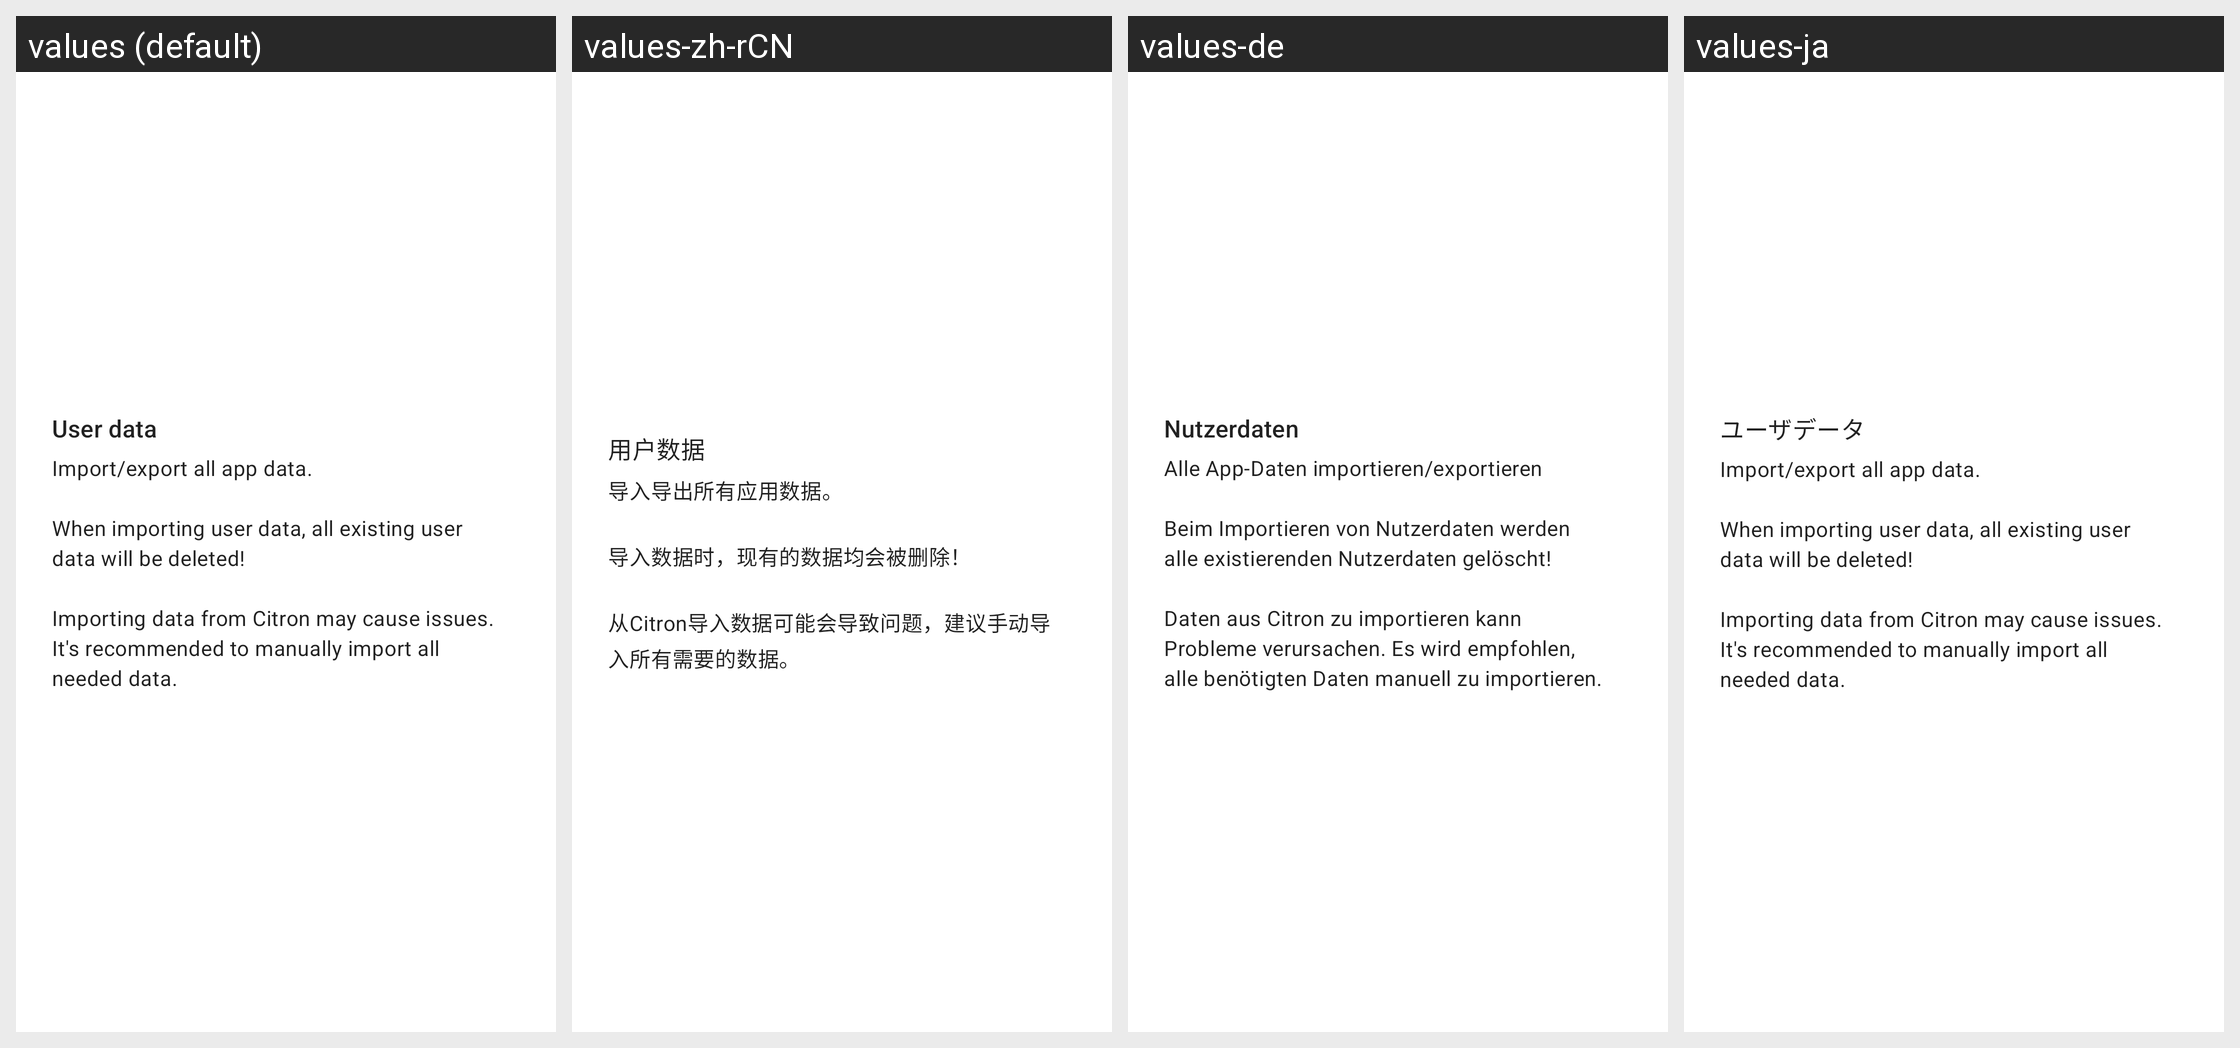

Strings drawn on this Android screen and how each of the app's shown locales translates them:
Android screen res/layout/card_installable.xml rendered under 4 locales, left to right: values (default), values-zh-rCN, values-de, values-ja. Device: Nexus 5 (rendered at 1080×1920; each locale shown at half size, 540×960, under a caption strip naming it); theme Theme.MaterialComponents.DayNight.NoActionBar.
Other locales in the repository, not shown: values-ar, values-ckb, values-cs, values-es, values-fa, values-fr, values-he, values-hu, values-id, values-it, values-ko, values-nb, values-pl, values-pt-rBR, values-pt-rPT, values-ru, values-sr, values-uk, values-vi, values-zh-rTW.
Strings drawn on this screen, with the default value and each locale's value (text and hints the layout hard-codes, and strings that could not be matched under every locale, appear in the picture but are not listed):

user_data
  values: User data
  values-zh-rCN: 用户数据
  values-de: Nutzerdaten
  values-ja: ユーザデータ

user_data_description
  values: Import/export all app data.
      
      When importing user data, all existing user data will be deleted!
      
      Importing data from Citron may cause issues. It's recommended to manually import all needed data.
  values-zh-rCN: 导入导出所有应用数据。
      
      导入数据时，现有的数据均会被删除！
      
      从Citron导入数据可能会导致问题，建议手动导入所有需要的数据。
  values-de: Alle App-Daten importieren/exportieren
      
      Beim Importieren von Nutzerdaten werden alle existierenden Nutzerdaten gelöscht!
      
      Daten aus Citron zu importieren kann Probleme verursachen. Es wird empfohlen, alle benötigten Daten manuell zu importieren.
  values-ja: Import/export all app data.
      
      When importing user data, all existing user data will be deleted!
      
      Importing data from Citron may cause issues. It's recommended to manually import all needed data.  [not translated; the default value is used]
